pico-8 play session: hold → + tap 🅾, after a click and taps of 🅾, ❎, 🅾+❎, 🅾 in the second before t = 0

[t = 1 s] hold → ~1s, tap 🅾 ~2×
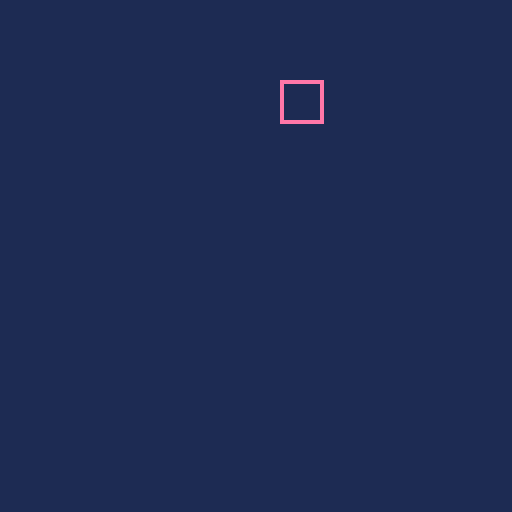

pico-8 cartridge
version 43
__lua__
function _init()
		a1x,a2x = 40,50
		a1y,a2y = 20,30
end

function _update()
		if btn(0) then
				a1x -= 1
				a2x -= 1
		end
		
		if btn(1) then
				a1x += 1
				a2x += 1
		end
		
		if btn(2) then
				a1y -= 1
				a2y -= 1
		end
		
		if btn(3) then
				a1y += 1
				a2y += 1
		end
				
		
end

function _draw()
		cls(1)
		rect(a1x,a1y,a2x,a2y,14)
		
end

--if ax > bx then
--				print("ok",40,20)
--		elseif ax < bx then
--				print("not ok",40,20)
--		end
__gfx__
00000000000000000000000000000000000000000000000000000000000000000000000000000000000000000000000000000000000000000000000000000000
00000000000000000000000000000000000000000000000000000000000000000000000000000000000000000000000000000000000000000000000000000000
00700700000000000000000000000000000000000000000000000000000000000000000000000000000000000000000000000000000000000000000000000000
00077000000000000000000000000000000000000000000000000000000000000000000000000000000000000000000000000000000000000000000000000000
00077000000000000000000000000000000000000000000000000000000000000000000000000000000000000000000000000000000000000000000000000000
00700700000000000000000000000000000000000000000000000000000000000000000000000000000000000000000000000000000000000000000000000000
